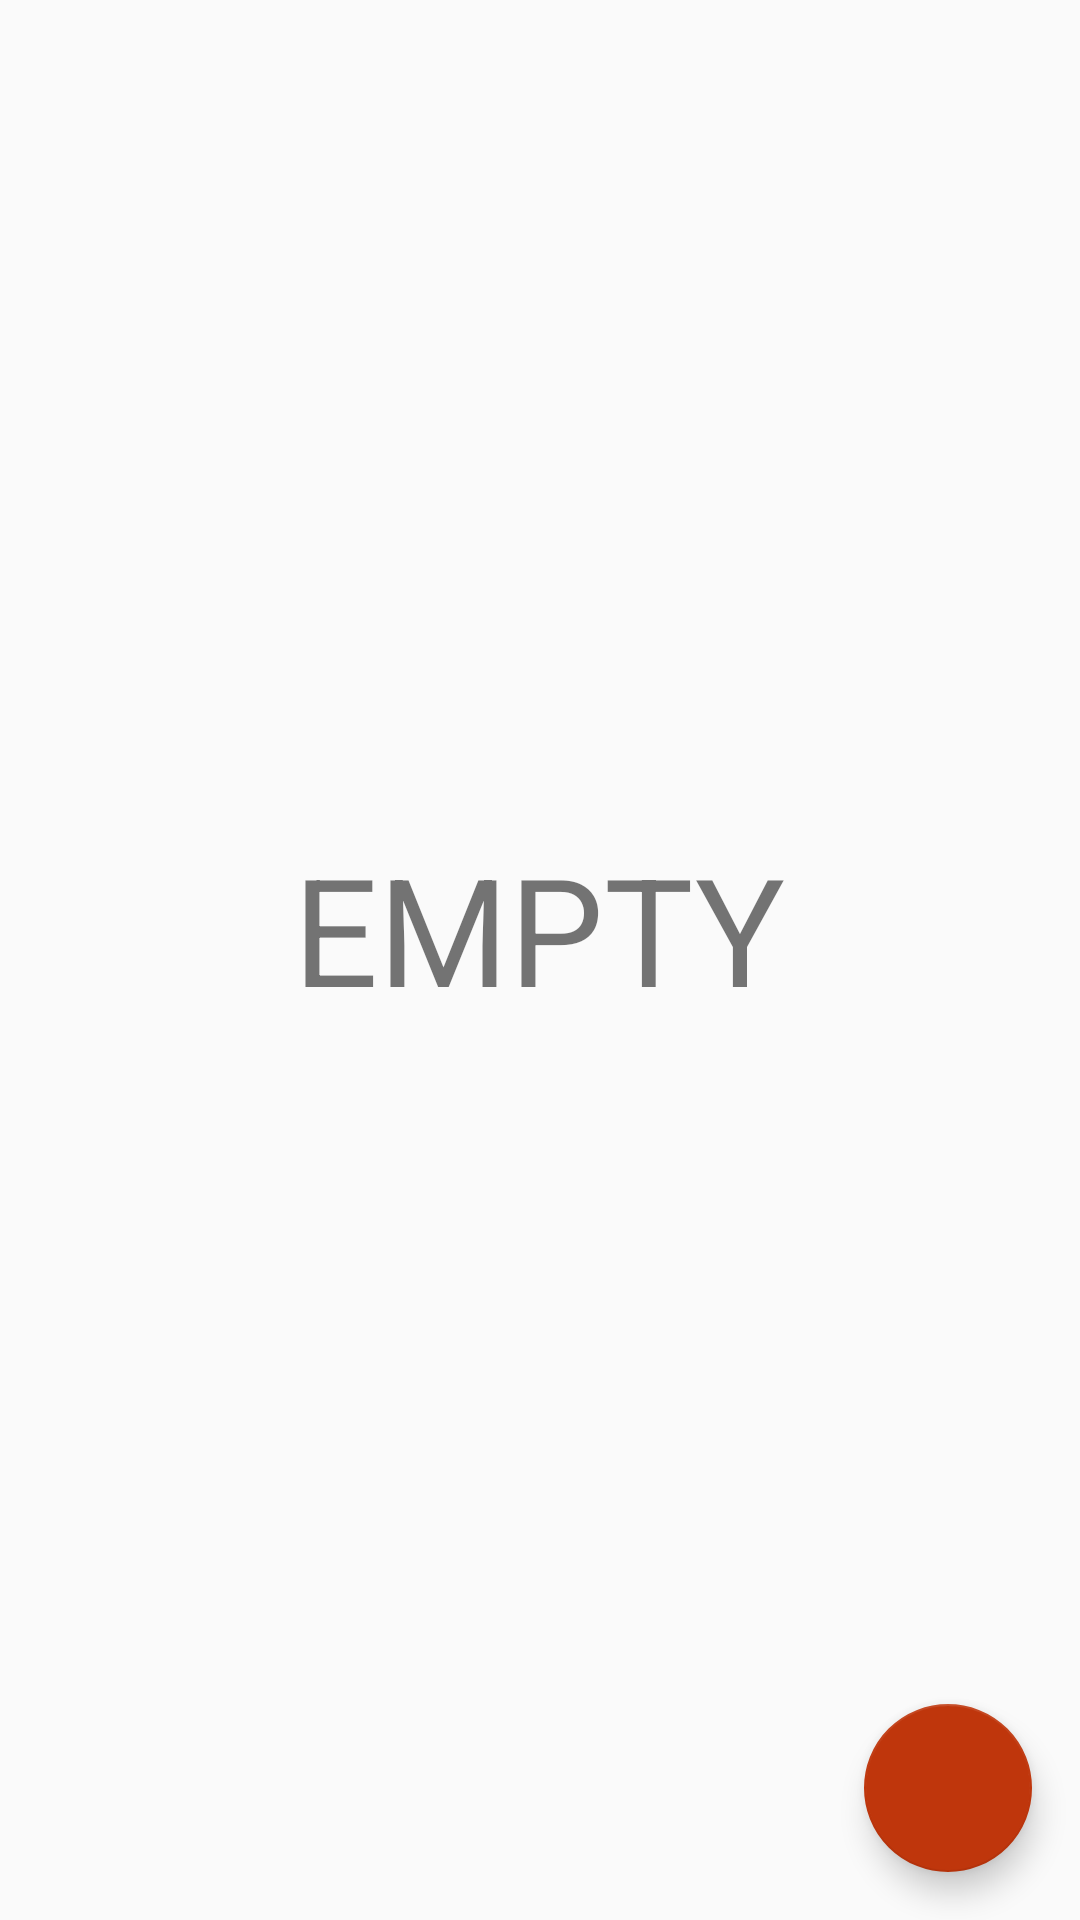

Android layout source for this screen:
<!-- AndroidManifest.xml: application theme AppTheme -->
<!-- res/layout/activity_main.xml -->
<?xml version="1.0" encoding="utf-8"?>
<RelativeLayout
    xmlns:android="http://schemas.android.com/apk/res/android"
    xmlns:tools="http://schemas.android.com/tools"
    android:layout_width="match_parent"
    android:layout_height="match_parent"
    tools:context=".MainActivity"
    android:orientation="horizontal">


  <ListView
      android:id="@+id/contacts_list_view"
      android:layout_width="match_parent"
      android:layout_height="match_parent">
  </ListView>

  <RelativeLayout
    android:id="@+id/empty_view"
      android:layout_width="wrap_content"
      android:layout_height="wrap_content"
      android:layout_centerInParent="true">
    <TextView
        android:layout_width="wrap_content"
        android:layout_height="88dp"
        android:text="EMPTY"
        android:textSize="50dp"
        android:layout_gravity="center" />
  </RelativeLayout>

  <com.google.android.material.floatingactionbutton.FloatingActionButton
      android:id="@+id/fab_id"
      android:layout_width="wrap_content"
      android:layout_height="wrap_content"
      android:src="@drawable/add_symbol_fab"
      android:layout_alignParentBottom="true"
      android:layout_alignParentRight="true"
      android:layout_margin="16dp"/>


</RelativeLayout>
<!-- resources referenced by this layout -->
<resources>
  <style name="AppTheme" parent="Theme.AppCompat.Light.DarkActionBar">
          
          <item name="colorPrimary">@color/colorPrimary</item>
          <item name="colorPrimaryDark">@color/colorPrimaryDark</item>
          <item name="colorAccent">@color/colorAccent</item>
      </style>
  <color name="colorPrimary">#D84315</color>
  <color name="colorPrimaryDark">#BF360C</color>
  <color name="colorAccent">#BF360C</color>
</resources>
